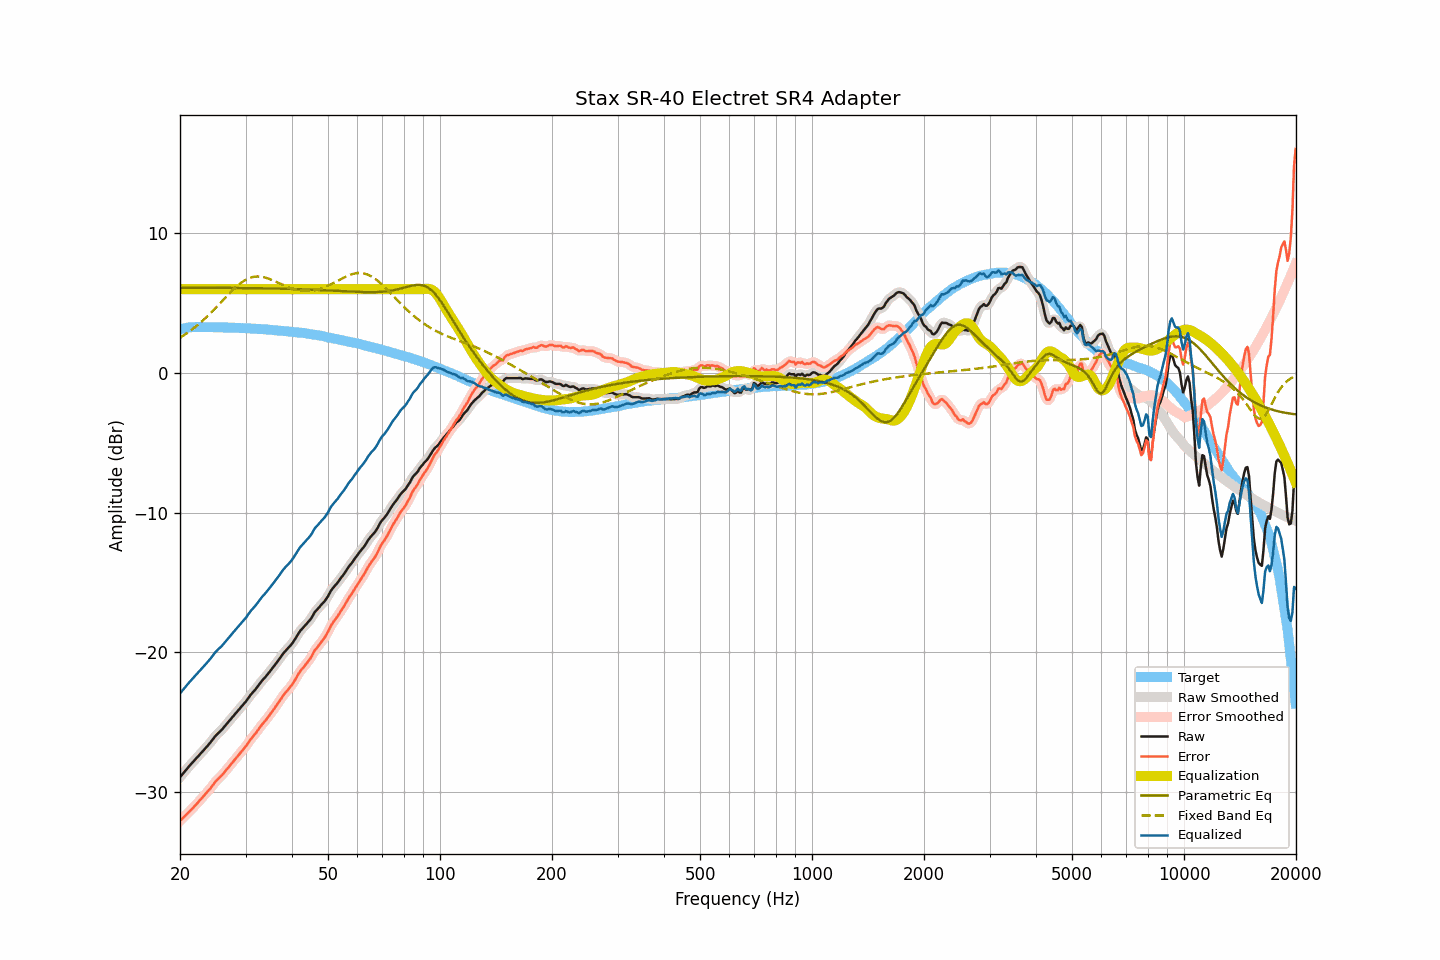

The data file committed next to this chart (first rows):
frequency, raw, smoothed, error, error_smoothed, equalization, parametric_eq, fixed_band_eq, equalized_raw, equalized_smoothed, target
20.00, -28.95, -28.95, -32.07, -32.07, 6.00, 6.11, 2.53, -22.95, -22.95, 3.12
20.20, -28.81, -28.81, -31.96, -31.96, 6.00, 6.11, 2.60, -22.81, -22.81, 3.15
20.40, -28.67, -28.67, -31.85, -31.85, 6.00, 6.11, 2.67, -22.67, -22.67, 3.18
20.61, -28.53, -28.53, -31.73, -31.73, 6.00, 6.11, 2.75, -22.53, -22.53, 3.20
20.81, -28.39, -28.39, -31.62, -31.62, 6.00, 6.11, 2.83, -22.39, -22.39, 3.23
21.02, -28.25, -28.25, -31.51, -31.50, 6.00, 6.11, 2.91, -22.25, -22.25, 3.26
21.23, -28.12, -28.12, -31.39, -31.39, 6.00, 6.11, 2.99, -22.12, -22.12, 3.27
21.44, -28.00, -27.99, -31.27, -31.27, 6.00, 6.11, 3.07, -22.00, -21.99, 3.28
21.66, -27.87, -27.87, -31.16, -31.15, 6.00, 6.11, 3.16, -21.87, -21.87, 3.29
21.87, -27.74, -27.74, -31.02, -31.03, 6.00, 6.11, 3.25, -21.74, -21.74, 3.29
22.09, -27.62, -27.62, -30.91, -30.91, 6.00, 6.11, 3.34, -21.62, -21.62, 3.29
22.31, -27.49, -27.49, -30.78, -30.78, 6.00, 6.11, 3.44, -21.49, -21.49, 3.29
22.54, -27.36, -27.36, -30.65, -30.65, 6.00, 6.11, 3.54, -21.36, -21.36, 3.29
22.76, -27.23, -27.23, -30.52, -30.52, 6.00, 6.11, 3.64, -21.23, -21.23, 3.29
22.99, -27.11, -27.11, -30.39, -30.39, 6.00, 6.11, 3.74, -21.11, -21.11, 3.28
23.22, -26.98, -26.98, -30.26, -30.26, 6.00, 6.10, 3.84, -20.98, -20.98, 3.28
23.45, -26.85, -26.85, -30.13, -30.13, 6.00, 6.10, 3.95, -20.85, -20.85, 3.28
23.69, -26.72, -26.72, -30.00, -30.00, 6.00, 6.10, 4.06, -20.72, -20.72, 3.28
23.92, -26.59, -26.59, -29.87, -29.87, 6.00, 6.10, 4.17, -20.59, -20.59, 3.28
24.16, -26.45, -26.45, -29.74, -29.73, 6.00, 6.10, 4.29, -20.45, -20.45, 3.29
24.40, -26.30, -26.30, -29.58, -29.58, 6.00, 6.10, 4.40, -20.30, -20.30, 3.29
24.65, -26.15, -26.15, -29.43, -29.43, 6.00, 6.10, 4.52, -20.15, -20.15, 3.28
24.89, -26.00, -26.01, -29.27, -29.28, 6.00, 6.10, 4.64, -20.00, -20.01, 3.28
25.14, -25.88, -25.88, -29.15, -29.15, 6.00, 6.10, 4.76, -19.88, -19.88, 3.27
25.39, -25.77, -25.77, -29.04, -29.04, 6.00, 6.10, 4.88, -19.77, -19.77, 3.27
25.65, -25.66, -25.66, -28.93, -28.93, 6.00, 6.10, 5.00, -19.66, -19.66, 3.27
25.91, -25.55, -25.54, -28.81, -28.81, 6.00, 6.10, 5.12, -19.55, -19.54, 3.26
26.16, -25.42, -25.42, -28.68, -28.68, 6.00, 6.10, 5.25, -19.42, -19.42, 3.26
26.43, -25.28, -25.28, -28.54, -28.54, 6.00, 6.10, 5.37, -19.28, -19.28, 3.26
26.69, -25.14, -25.14, -28.40, -28.40, 6.00, 6.10, 5.49, -19.14, -19.14, 3.26
26.96, -25.00, -25.00, -28.26, -28.26, 6.00, 6.09, 5.61, -19.00, -19.00, 3.26
27.23, -24.87, -24.87, -28.13, -28.12, 6.00, 6.09, 5.73, -18.87, -18.87, 3.26
27.50, -24.73, -24.73, -27.98, -27.98, 6.00, 6.09, 5.85, -18.73, -18.73, 3.25
27.77, -24.60, -24.60, -27.84, -27.84, 6.00, 6.09, 5.96, -18.60, -18.60, 3.24
28.05, -24.46, -24.46, -27.70, -27.70, 6.00, 6.09, 6.07, -18.46, -18.46, 3.24
28.33, -24.33, -24.33, -27.56, -27.56, 6.00, 6.09, 6.17, -18.33, -18.33, 3.23
28.62, -24.19, -24.19, -27.42, -27.42, 6.00, 6.09, 6.28, -18.19, -18.19, 3.23
28.90, -24.06, -24.06, -27.29, -27.28, 6.00, 6.09, 6.37, -18.06, -18.06, 3.23
29.19, -23.92, -23.92, -27.13, -27.14, 6.00, 6.09, 6.46, -17.92, -17.92, 3.22
29.48, -23.79, -23.79, -27.01, -27.01, 6.00, 6.08, 6.54, -17.79, -17.79, 3.22
29.78, -23.66, -23.66, -26.87, -26.87, 6.00, 6.08, 6.62, -17.66, -17.66, 3.21
30.08, -23.52, -23.52, -26.73, -26.72, 6.00, 6.08, 6.68, -17.52, -17.52, 3.21
30.38, -23.36, -23.36, -26.56, -26.56, 6.00, 6.08, 6.74, -17.36, -17.36, 3.20
30.68, -23.20, -23.20, -26.40, -26.39, 6.00, 6.08, 6.79, -17.20, -17.20, 3.20
30.99, -23.04, -23.05, -26.23, -26.24, 6.00, 6.08, 6.83, -17.04, -17.05, 3.18
31.30, -22.91, -22.91, -26.09, -26.09, 6.00, 6.08, 6.86, -16.91, -16.91, 3.18
31.61, -22.78, -22.78, -25.96, -25.95, 6.00, 6.08, 6.89, -16.78, -16.78, 3.18
31.93, -22.65, -22.64, -25.82, -25.81, 6.00, 6.07, 6.90, -16.65, -16.64, 3.17
32.24, -22.50, -22.50, -25.65, -25.65, 6.00, 6.07, 6.91, -16.50, -16.50, 3.15
32.57, -22.34, -22.34, -25.49, -25.49, 6.00, 6.07, 6.91, -16.34, -16.34, 3.15
32.89, -22.18, -22.19, -25.33, -25.33, 6.00, 6.07, 6.90, -16.18, -16.19, 3.15
33.22, -22.04, -22.04, -25.18, -25.18, 6.00, 6.07, 6.89, -16.04, -16.04, 3.14
33.55, -21.92, -21.91, -25.05, -25.05, 6.00, 6.06, 6.86, -15.92, -15.91, 3.13
33.89, -21.79, -21.78, -24.91, -24.91, 6.00, 6.06, 6.83, -15.79, -15.78, 3.12
34.23, -21.65, -21.65, -24.77, -24.76, 6.00, 6.06, 6.80, -15.65, -15.65, 3.12
34.57, -21.50, -21.50, -24.60, -24.61, 6.00, 6.06, 6.76, -15.50, -15.50, 3.11
34.92, -21.36, -21.36, -24.45, -24.45, 6.00, 6.06, 6.72, -15.36, -15.36, 3.09
35.27, -21.21, -21.21, -24.30, -24.30, 6.00, 6.05, 6.67, -15.21, -15.21, 3.09
35.62, -21.07, -21.07, -24.15, -24.14, 6.00, 6.05, 6.62, -15.07, -15.07, 3.08
35.97, -20.92, -20.92, -23.98, -23.98, 6.00, 6.05, 6.57, -14.92, -14.92, 3.06
... 635 more rows
